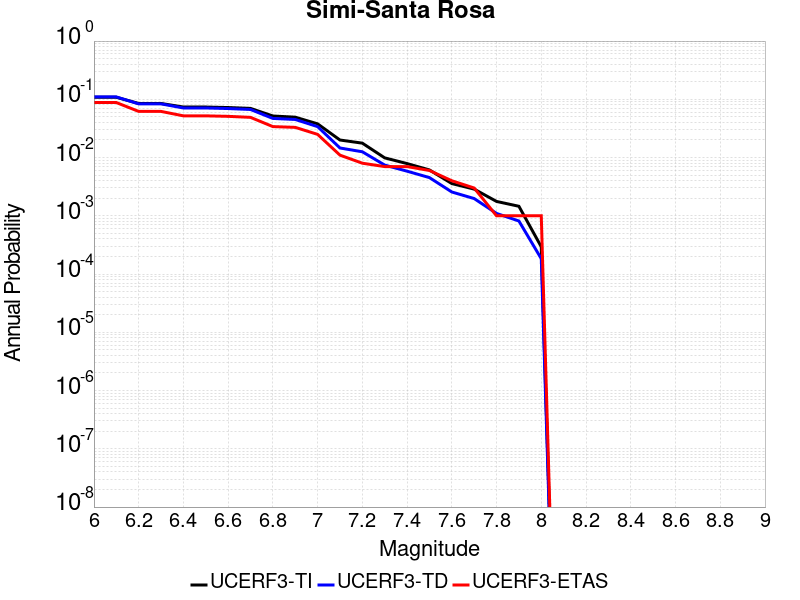

The table this chart was drawn from, first rows:
Magnitude, UCERF3-TI Prob, UCERF3-TD Prob, UCERF3-ETAS Prob
6.0, 0.1084, 0.1099, 0.088
6.1, 0.1084, 0.1099, 0.088
6.2, 0.08488, 0.08353, 0.062
6.3, 0.08488, 0.08353, 0.062
6.4, 0.07367, 0.07097, 0.052
6.5, 0.07367, 0.07097, 0.052
6.6, 0.07228, 0.06941, 0.051
6.7, 0.06987, 0.06688, 0.049
6.8, 0.05171, 0.04697, 0.034
6.9, 0.04935, 0.04507, 0.033
7.0, 0.0379, 0.03398, 0.025
7.1, 0.02001, 0.0146, 0.011
7.2, 0.01768, 0.01257, 0.008
7.3, 0.009877, 0.007429, 0.007
7.4, 0.007885, 0.005835, 0.007
7.5, 0.006132, 0.004529, 0.006
7.6, 0.003579, 0.002565, 0.004
7.7, 0.002872, 0.001978, 0.003
7.8, 0.001765, 0.001099, 0.001
7.9, 0.001458, 8.1467145E-4, 0.001
8.0, 2.9350843E-4, 1.8348084E-4, 0.001
